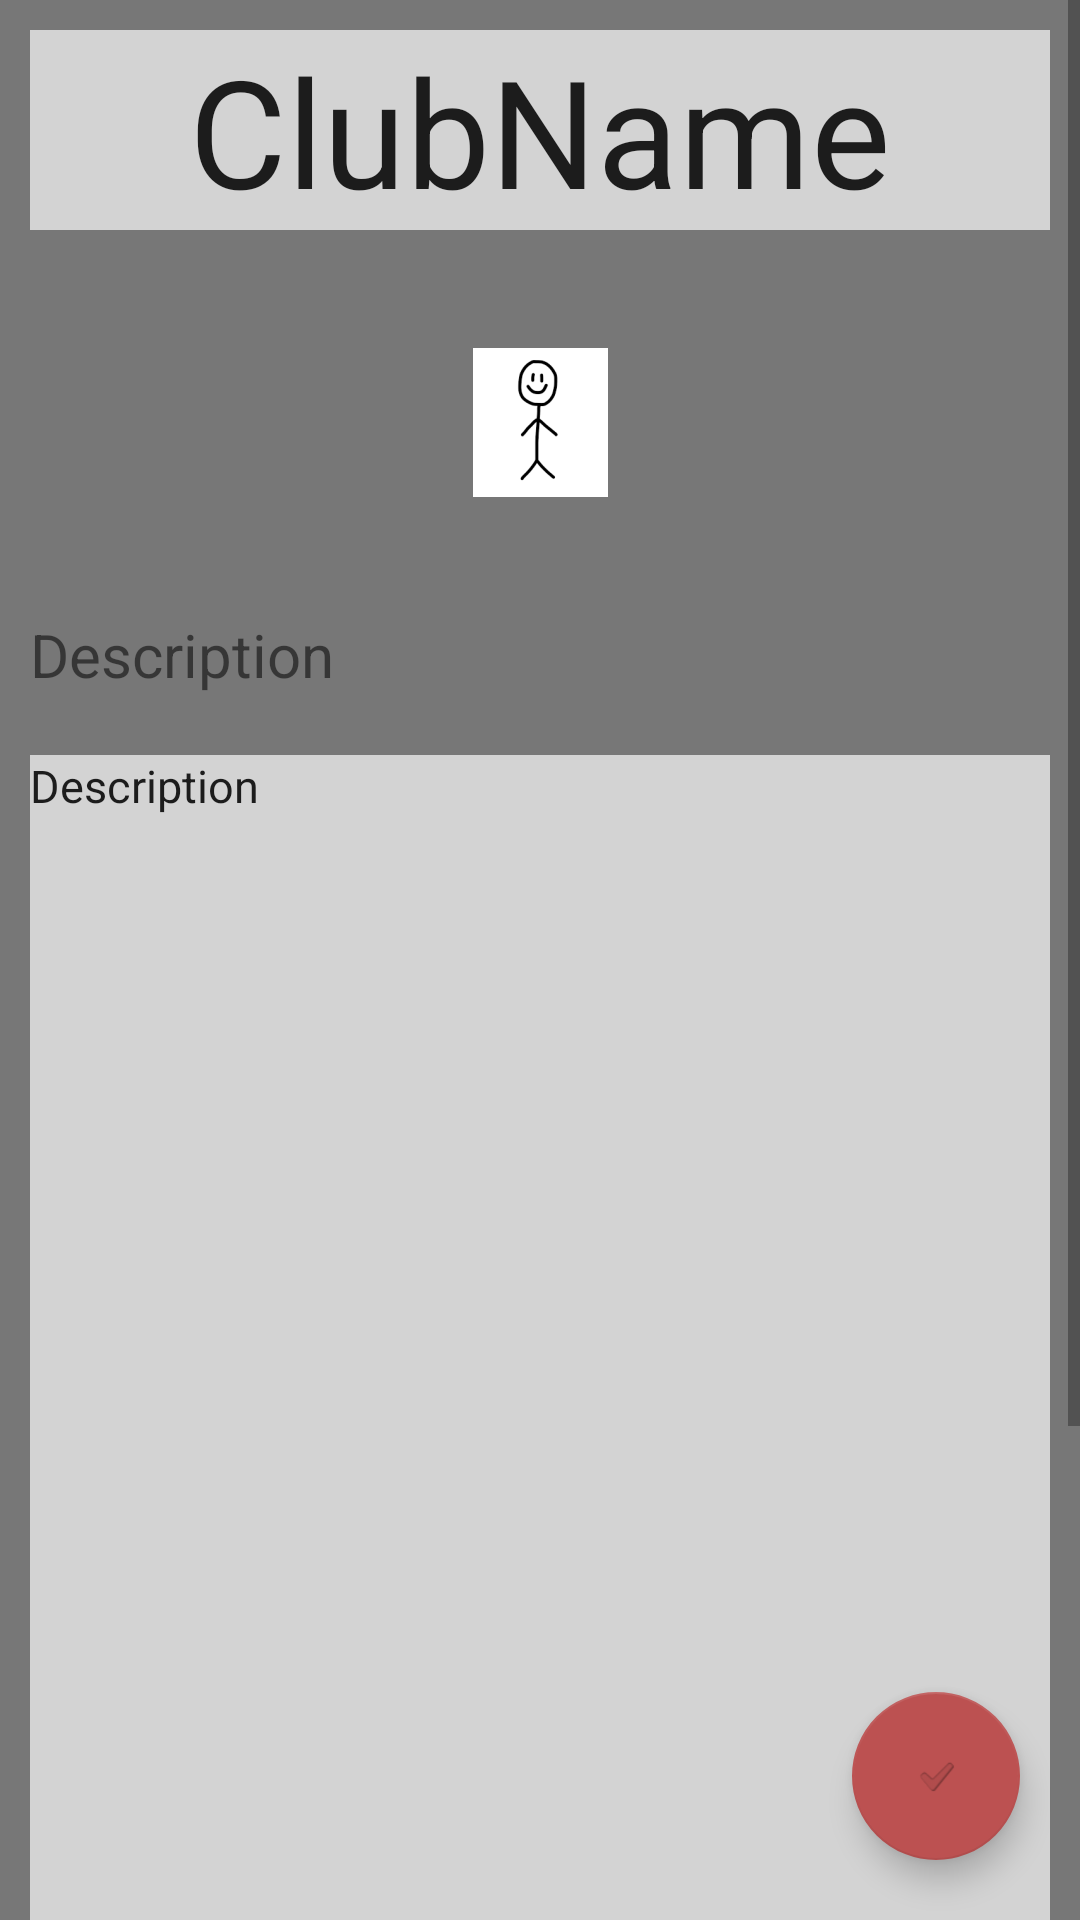

Write the Android layout XML for this screen, with the resource values it uses.
<!-- AndroidManifest.xml: application theme Theme.Clubbub -->
<!-- res/layout/fragment_edit_club.xml -->
<?xml version="1.0" encoding="utf-8"?>
<androidx.constraintlayout.widget.ConstraintLayout xmlns:android="http://schemas.android.com/apk/res/android"
    xmlns:app="http://schemas.android.com/apk/res-auto"
    xmlns:tools="http://schemas.android.com/tools"
    android:layout_width="match_parent"
    android:layout_height="match_parent"
    android:id="@+id/editClubContainer"
    tools:context=".ui.club.EditClubFragment">


    <com.google.android.material.floatingactionbutton.FloatingActionButton
        android:id="@+id/saveOwnerView"
        android:layout_width="wrap_content"
        android:layout_height="wrap_content"
        android:layout_marginEnd="20dp"
        android:layout_marginBottom="20dp"
        android:clickable="true"
        android:src="?android:attr/textCheckMark"
        app:layout_constraintBottom_toBottomOf="parent"
        app:layout_constraintEnd_toEndOf="parent" />

    <ScrollView
        android:layout_width="match_parent"
        android:layout_height="match_parent"
        app:layout_constraintBottom_toBottomOf="parent"
        app:layout_constraintEnd_toEndOf="parent"
        app:layout_constraintStart_toStartOf="parent"
        app:layout_constraintTop_toTopOf="parent">

        <LinearLayout
            android:layout_width="match_parent"
            android:layout_height="wrap_content"
            android:background="@color/darker_grey"
            android:orientation="vertical">

            <EditText
                android:id="@+id/editClubViewTitle"
                android:layout_width="match_parent"
                android:layout_height="wrap_content"
                android:layout_gravity="center_horizontal"
                android:text="ClubName"
                android:textAlignment="center"
                android:textSize="50sp"
                android:background="@color/dim_white"
                android:layout_margin="10dp"
                />

            <ImageView
                android:id="@+id/editClubViewImageView"
                android:layout_width="wrap_content"
                android:layout_height="wrap_content"
                android:layout_gravity="center_horizontal"
                android:src="@mipmap/stickman_foreground"/>


            <TextView
                android:layout_width="match_parent"
                android:layout_height="wrap_content"
                android:layout_gravity="center_horizontal"
                android:layout_margin="10dp"
                android:text="@string/description"
                android:textSize="20sp" />

            <EditText
                android:id="@+id/editClubViewDescription"
                android:layout_width="match_parent"
                android:layout_height="600dp"
                android:layout_margin="10dp"
                android:background="@color/dim_white"
                android:gravity="top"
                android:inputType="textMultiLine"
                android:singleLine="false"
                android:text="@string/description"
                android:textSize="15sp" />


        </LinearLayout>

    </ScrollView>

</androidx.constraintlayout.widget.ConstraintLayout>
<!-- resources referenced by this layout -->
<resources>
  <color name="darker_grey">#777777</color>
  <color name="dim_white">#D3D3D3</color>
  <!-- mipmap stickman_foreground: png bitmap (mipmap-hdpi, 2282 bytes) -->
  <string name="description">Description</string>
  <style name="Theme.Clubbub" parent="Theme.MaterialComponents.DayNight.DarkActionBar">
          
          <item name="colorPrimary">@color/red</item>
          <item name="colorPrimaryVariant">@color/darker_grey</item>
          <item name="colorOnPrimary">@color/dark_grey</item>
          
          <item name="colorSecondary">@color/red</item>
          <item name="colorSecondaryVariant">@color/teal_700</item>
          <item name="colorOnSecondary">@color/black</item>
          
          <item name="android:statusBarColor" tools:targetApi="l">?attr/colorPrimaryVariant</item>
          
      </style>
  <color name="red">#BC5151</color>
  <color name="dark_grey">#373737</color>
  <color name="teal_700">#FF018786</color>
  <color name="black">#FF000000</color>
</resources>
